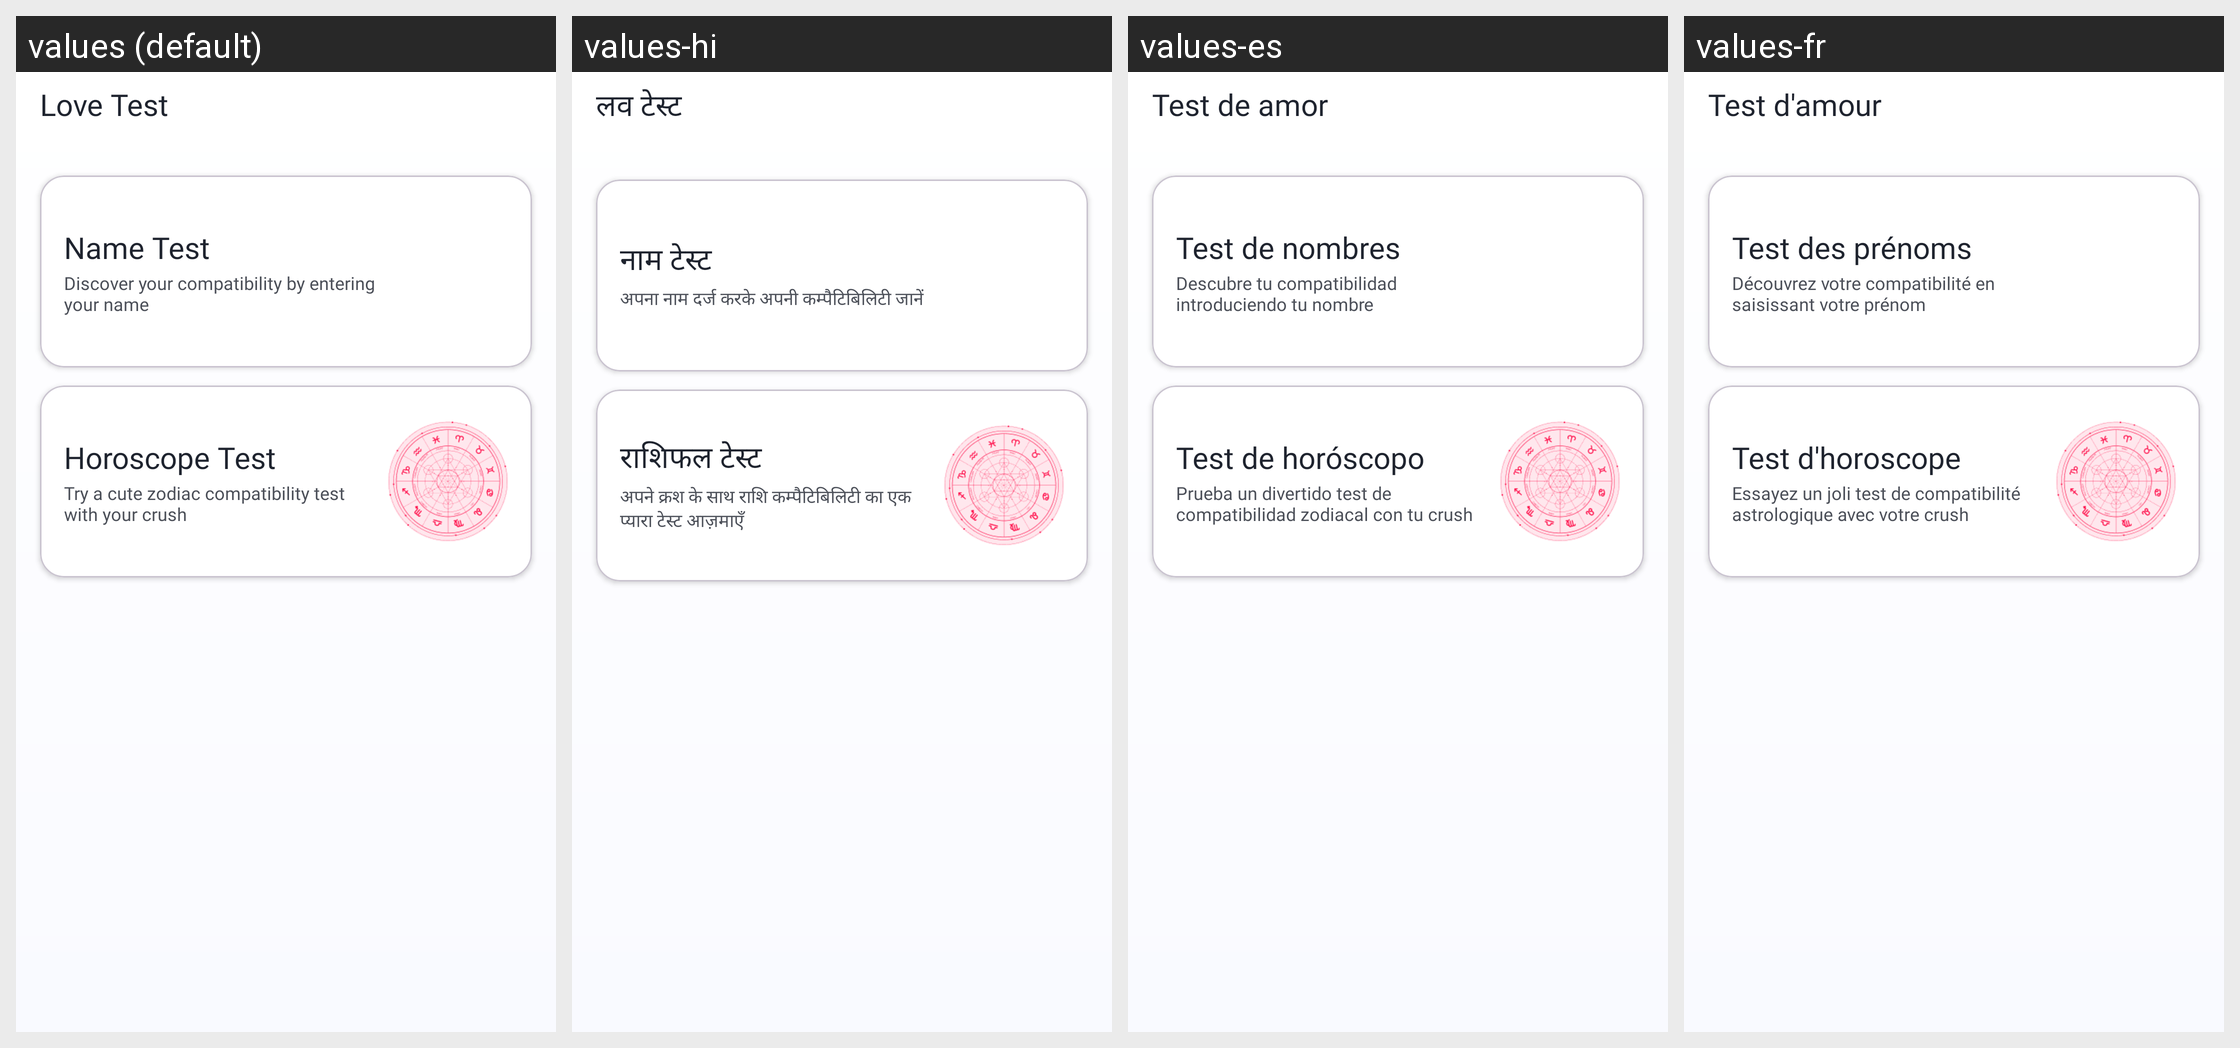

For this localized Android screen grid, give each drawn string resource with its value in every locale shown.
Android screen res/layout/fragment_love_test.xml rendered under 4 locales, left to right: values (default), values-hi, values-es, values-fr. Device: Nexus 5 (rendered at 1080×1920; each locale shown at half size, 540×960, under a caption strip naming it); theme Theme.LoveTester.
Other locales in the repository, not shown: values-de, values-in, values-pt.
Strings drawn on this screen, with the default value and each locale's value (text and hints the layout hard-codes, and strings that could not be matched under every locale, appear in the picture but are not listed):

love_test_title
  values: Love Test
  values-hi: लव टेस्ट
  values-es: Test de amor
  values-fr: Test d'amour

love_test_name_title
  values: Name Test
  values-hi: नाम टेस्ट
  values-es: Test de nombres
  values-fr: Test des prénoms

love_test_name_description
  values: Discover your compatibility by entering your name
  values-hi: अपना नाम दर्ज करके अपनी कम्पैटिबिलिटी जानें
  values-es: Descubre tu compatibilidad introduciendo tu nombre
  values-fr: Découvrez votre compatibilité en saisissant votre prénom

love_test_horoscope_title
  values: Horoscope Test
  values-hi: राशिफल टेस्ट
  values-es: Test de horóscopo
  values-fr: Test d'horoscope

love_test_horoscope_description
  values: Try a cute zodiac compatibility test with your crush
  values-hi: अपने क्रश के साथ राशि कम्पैटिबिलिटी का एक प्यारा टेस्ट आज़माएँ
  values-es: Prueba un divertido test de compatibilidad zodiacal con tu crush
  values-fr: Essayez un joli test de compatibilité astrologique avec votre crush
